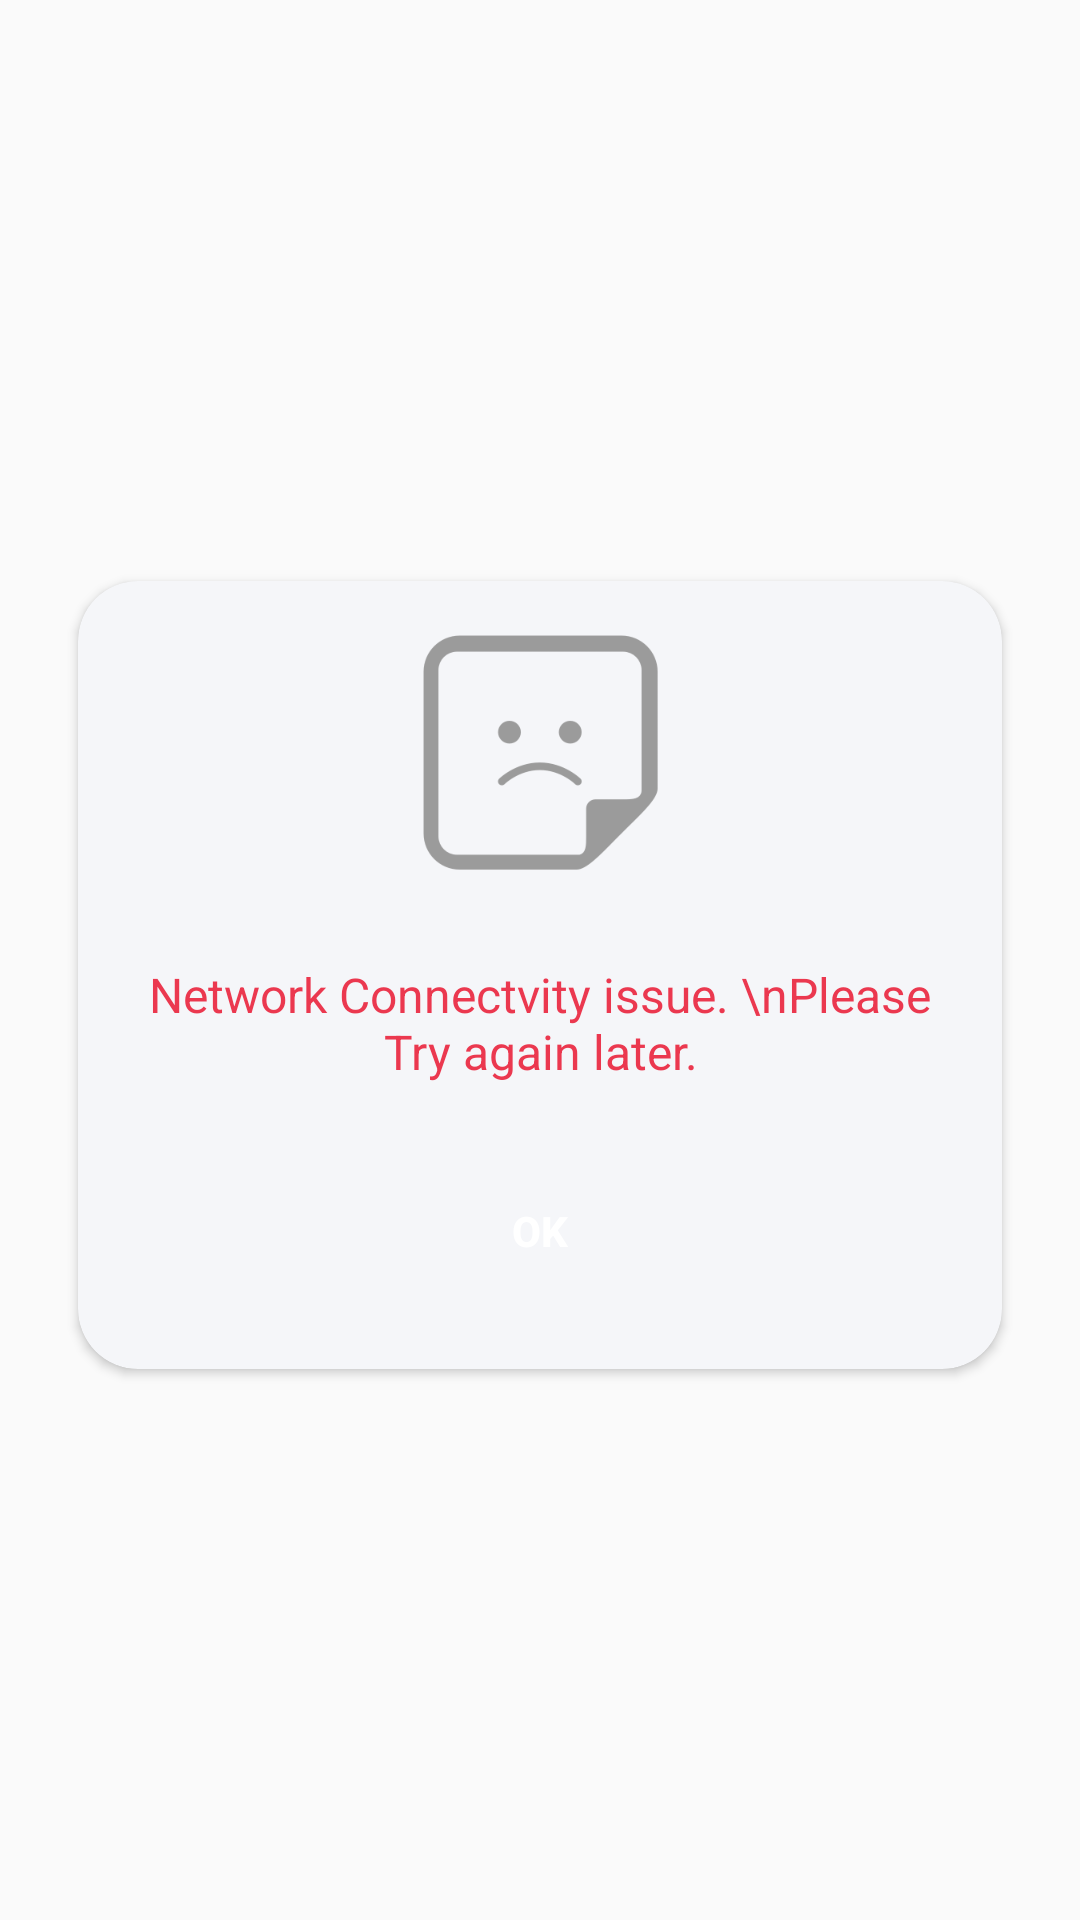

Here is an Android app screen rendered from its layout file. Give the layout XML and the strings, colors and styles it references.
<!-- AndroidManifest.xml: application theme AppTheme -->
<!-- res/layout/error_layout.xml -->
<LinearLayout xmlns:android="http://schemas.android.com/apk/res/android"
    xmlns:card_view="http://schemas.android.com/apk/res-auto"
    android:layout_width="match_parent"
    android:layout_height="match_parent"
    android:background="#00000000"
    android:gravity="center"
    android:padding="10dp">

    <android.support.v7.widget.CardView
        android:id="@+id/card_view"
        android:layout_width="match_parent"
        android:layout_height="wrap_content"
        android:layout_marginLeft="8dp"
        android:layout_marginRight="8dp"
        android:layout_marginTop="5dp"
        android:elevation="3dp"
        card_view:cardBackgroundColor="@color/palegray"
        card_view:cardCornerRadius="20dp"
        card_view:cardUseCompatPadding="true"
        card_view:contentPadding="2dp">

        <LinearLayout
            android:layout_width="match_parent"
            android:layout_height="match_parent"
            android:gravity="center"
            android:orientation="vertical">

            <ImageView
                android:id="@+id/notegraphic"
                android:layout_width="80dp"
                android:layout_height="80dp"
                android:layout_centerHorizontal="true"
                android:layout_marginBottom="15dp"
                android:layout_marginTop="15dp"
                android:src="@mipmap/note_graphic" />

            <TextView
                android:id="@+id/error_info"
                android:layout_width="wrap_content"
                android:layout_height="wrap_content"
                android:layout_below="@+id/notegraphic"
                android:layout_marginBottom="25dp"
                android:layout_marginLeft="10dp"
                android:layout_marginRight="10dp"

                android:layout_marginTop="15dp"
                android:text="Network Connectvity issue. \nPlease Try again later."
                android:textAlignment="center"
                android:textColor="@color/theme_color"
                android:textSize="@dimen/p1" />

            <Button
                android:id="@+id/ok"
                android:layout_width="wrap_content"
                android:layout_height="wrap_content"
                android:layout_below="@+id/error_info"
                android:layout_centerHorizontal="true"
                android:layout_marginBottom="20dp"
                android:background="@drawable/signup_btn_shape"
                android:text="ok"
                android:textColor="@color/white"
                android:textStyle="bold" />
        </LinearLayout>

    </android.support.v7.widget.CardView>
</LinearLayout>
<!-- resources referenced by this layout -->
<resources>
  <color name="palegray">#f5f6f9</color>
  <color name="theme_color">#eb384f</color>
  <color name="white">#ffffff</color>
  <dimen name="p1">16sp</dimen>
  <!-- mipmap note_graphic: png bitmap (mipmap-hdpi, 4425 bytes) -->
  <style name="AppTheme" parent="Theme.AppCompat.Light.NoActionBar">
          
          <item name="colorPrimary">@color/colorPrimary</item>
          <item name="colorPrimaryDark">@color/colorPrimaryDark</item>
          <item name="colorAccent">@color/colorAccent</item>
      </style>
  <color name="colorPrimary">#3F51B5</color>
  <color name="colorPrimaryDark">#303F9F</color>
  <color name="colorAccent">@color/theme_color</color>
</resources>
